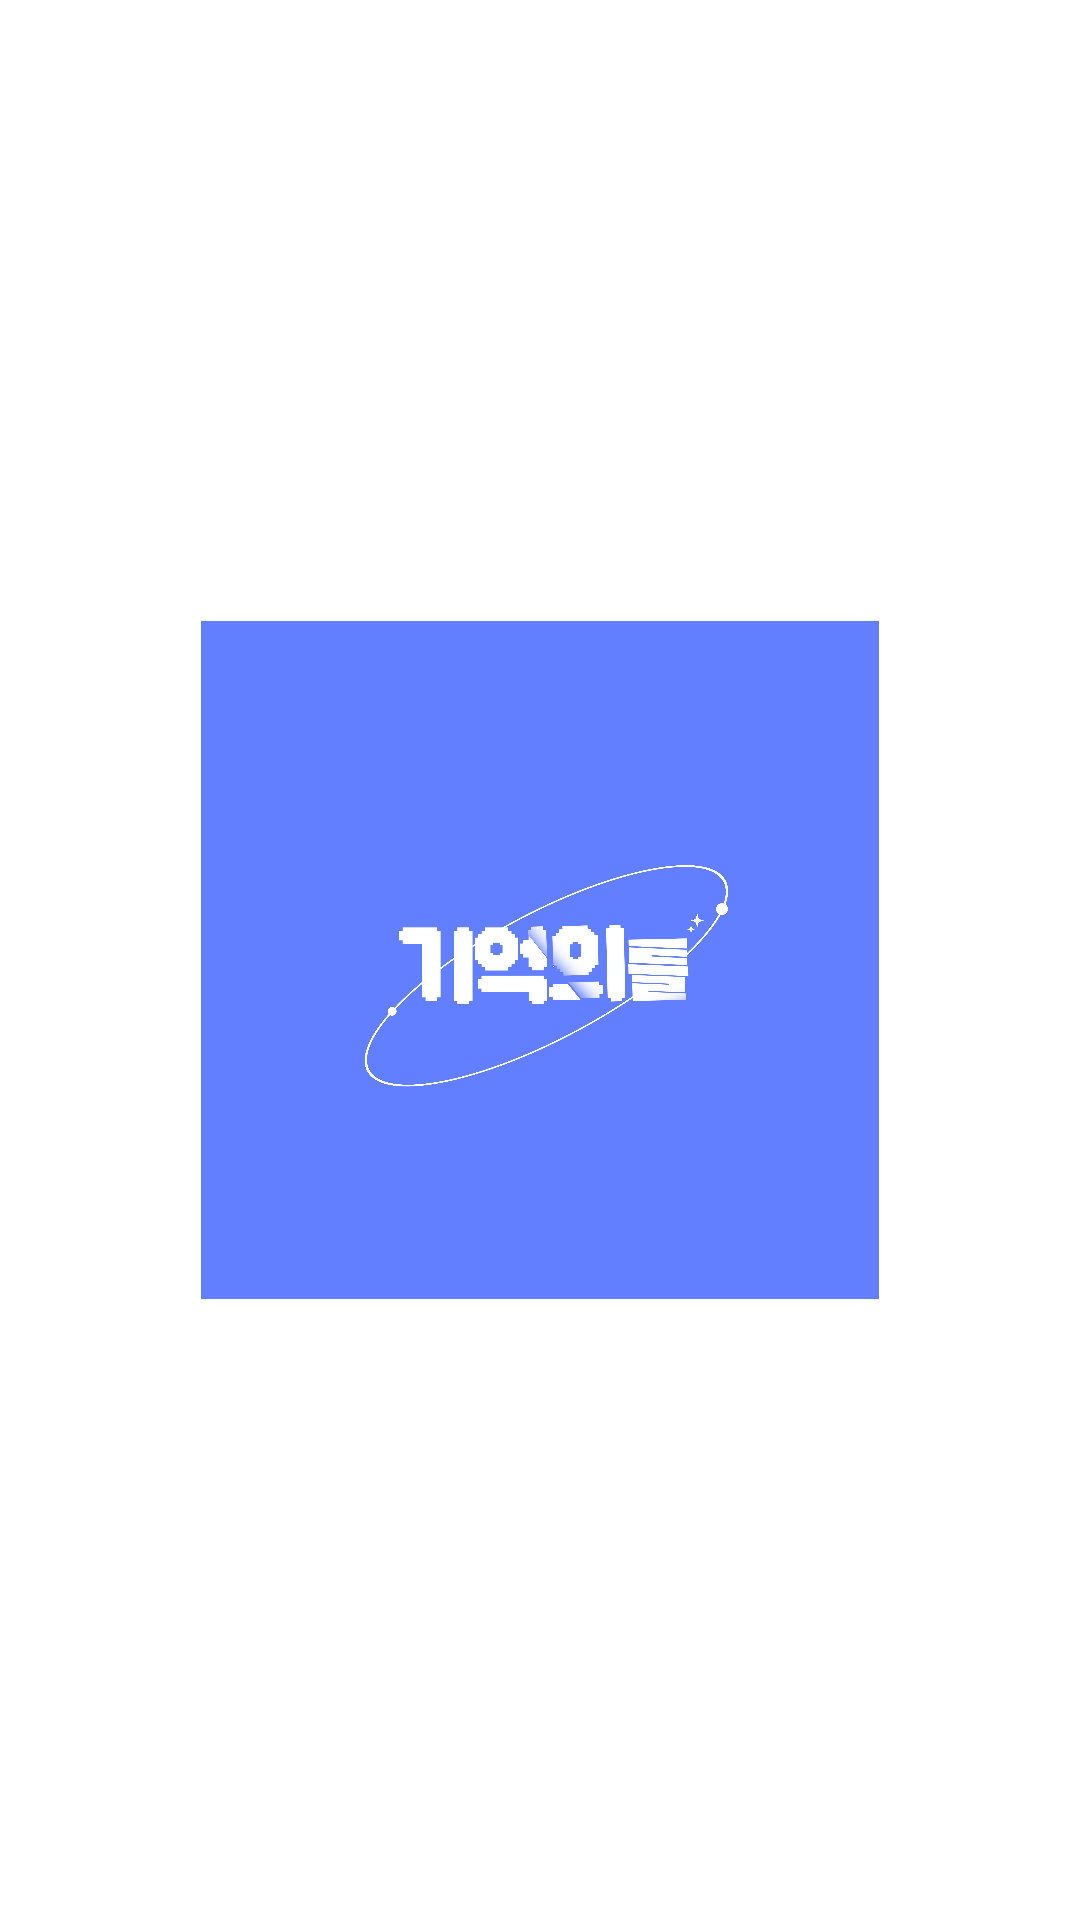

Layout XML and referenced resources for this Android screen:
<!-- AndroidManifest.xml: application theme Theme.1015_3rd -->
<!-- res/layout/activity_start.xml -->
<?xml version="1.0" encoding="utf-8"?>
<androidx.constraintlayout.widget.ConstraintLayout xmlns:android="http://schemas.android.com/apk/res/android"
    xmlns:app="http://schemas.android.com/apk/res-auto"
    xmlns:tools="http://schemas.android.com/tools"
    android:layout_width="match_parent"
    android:layout_height="match_parent"
    android:background="@color/btnColor"
    tools:context=".StartActivity">

    <ImageView
        android:layout_width="306dp"
        android:layout_height="226dp"
        android:layout_gravity="center"
        app:layout_constraintBottom_toBottomOf="parent"
        app:layout_constraintEnd_toEndOf="parent"
        app:layout_constraintStart_toStartOf="parent"
        app:layout_constraintTop_toTopOf="parent"
        app:srcCompat="@drawable/splicon" />

</androidx.constraintlayout.widget.ConstraintLayout>
<!-- resources referenced by this layout -->
<resources>
  <!-- drawable splicon: png bitmap (drawable, 243090 bytes) -->
  <style name="Theme.1015_3rd" parent="Theme.MaterialComponents.DayNight.DarkActionBar">
          <item name="windowNoTitle">true</item>
          <item name="android:windowFullscreen">true</item>
          
          <item name="colorPrimary">@color/purple_500</item>
          <item name="colorPrimaryVariant">@color/purple_700</item>
          <item name="colorOnPrimary">@color/white</item>
          
          <item name="colorSecondary">@color/teal_200</item>
          <item name="colorSecondaryVariant">@color/teal_700</item>
          <item name="colorOnSecondary">@color/black</item>
          
          <item name="android:statusBarColor">?attr/colorPrimaryVariant</item>
          
      </style>
  <color name="purple_500">#FF6200EE</color>
  <color name="purple_700">#FF3700B3</color>
  <color name="white">#FFFFFFFF</color>
  <color name="teal_200">#FF03DAC5</color>
  <color name="teal_700">#FF018786</color>
  <color name="black">#FF000000</color>
</resources>
